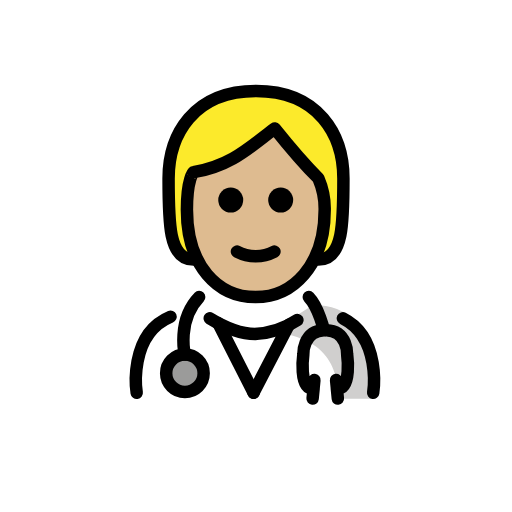
t = 0.00 s
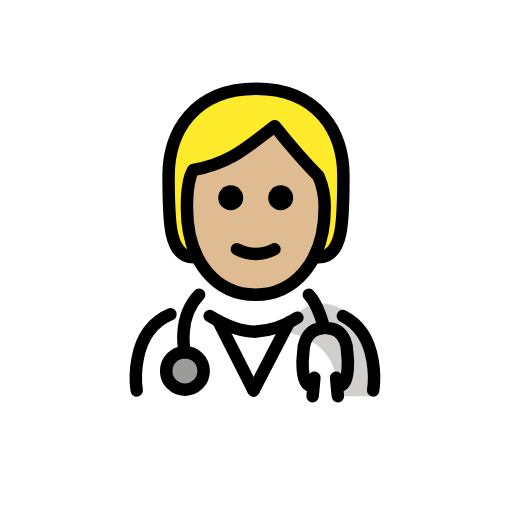
t = 0.48 s
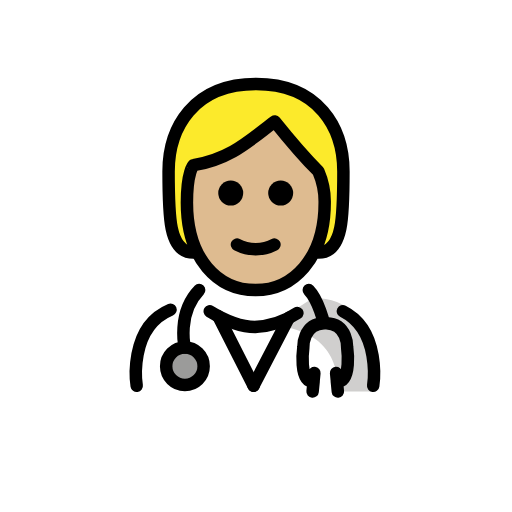
t = 1.43 s
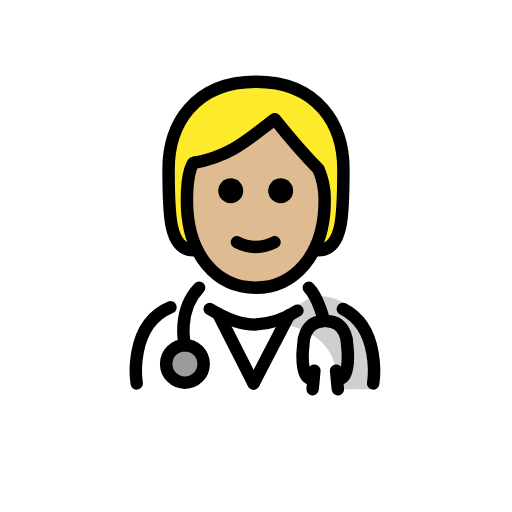
t = 1.90 s
t = 2.38 s: frame unchanged from t = 1.43 s, image omitted
t = 3.33 s: frame unchanged from t = 0.48 s, image omitted

The animated SVG that drew these frames (rendered in a browser with its animation timeline set to each time). Animation: 1 SMIL element (animateTransform=1); one cycle of 3.80 s, repeats indefinitely.

<?xml version='1.0' encoding='utf-8'?>
<svg xmlns="http://www.w3.org/2000/svg" id="emoji" viewBox="-5 -5 82 82" width="200" height="200" role="img">
  <title>OpenMoji: health worker: medium-light skin tone</title><g><g id="color">
    <path fill="#fff" d="M16.6483,58.8573s-2.1-14.9,9.9-14.9c3.1919,2.1279,6.0264,3.7984,9.1,3.7921l.2749.1c3.0737.0063,5.9081-1.8642,9.1-3.9921,11.5646-.0346,9.509,14.9,9.74,15" />
    <circle cx="24.6141" cy="54.7818" r="3" fill="#9b9b9a" />
    <path fill="#d0cfce" d="M45.0771,43.8448c-3.17,2.1133-5.275,3.5-9.3375,4.0886,13.0625.4114,12.9625,6.9114,13.7247,10.9114h5.1128S57.1915,43.8426,45.0771,43.8448Z" />
  </g>
  <g id="hair">
    <path fill="#fcea2b" d="M26,36.5808c-4,0-4-6-4-13s4-14,14-14,14,7,14,14,0,13-4,13" />
  </g>
  <g id="skin">
    <path fill="#debb90" d="M24.9365,28.5808c0,9,4.9365,14,11,14,5.9365,0,11.0635-5,11.0635-14a12.1371,12.1371,0,0,0-1-5c-3-3-7-8-7-8-4,3-7,6-13,7.0005C26,22.5808,24.9365,23.58,24.9365,28.5808Z" />
  </g>
  <g id="line">
    <path d="M41.9529,27.0468a2,2,0,1,1-2-2,2.0007,2.0007,0,0,1,2,2" />
    <path d="M33.9529,27.0468a2,2,0,1,1-2-2,2.0007,2.0007,0,0,1,2,2" />
    <path d="M35.9527,37.0492a7.6524,7.6524,0,0,1-3.4472-.8579,1,1,0,1,1,.8945-1.789,5.3779,5.3779,0,0,0,5.1055,0,1,1,0,1,1,.8945,1.789A7.6528,7.6528,0,0,1,35.9527,37.0492Z" />
    <circle cx="24.6141" cy="54.7818" r="3" fill="none" stroke="#000" stroke-linecap="round" stroke-linejoin="round" stroke-width="2" />
    <path fill="none" stroke="#000" stroke-linecap="round" stroke-linejoin="round" stroke-width="2" d="M24.6141,51.7818s-1.3273-5.46,2.2791-9.2021" />
    <path fill="none" stroke="#000" stroke-linecap="round" stroke-linejoin="round" stroke-width="2" d="M49.9156,45.9787C56.1221,49.097,54.7678,57.9,54.7678,57.9" />
    <path fill="none" stroke="#000" stroke-linecap="round" stroke-linejoin="round" stroke-width="2" d="M28.5935,45.99c2.4969,1.5232,4.7846,2.5066,7.2993,2.5014h-.125a13.3645,13.3645,0,0,0,6.86-2.2377" />
    <path fill="none" stroke="#000" stroke-linecap="round" stroke-linejoin="round" stroke-width="2" d="M16.8928,57.9S15.4582,48.5749,22.3089,45.72" />
    <path fill="none" stroke="#000" stroke-linecap="round" stroke-linejoin="round" stroke-width="2" d="M44.4576,42.58c1.5847,1.6445,2.4274,5.3192,2.4274,5.3192-3.4246.1134-3.3095,3.8829-3.3095,3.8829s-.7793,5.5625,1.6548,5.4316L45.0658,58.83l.2835-2.963" />
    <path fill="none" stroke="#000" stroke-linecap="round" stroke-linejoin="round" stroke-width="2" d="M47.2913,47.8989c3.4246.1134,3.31,3.8829,3.31,3.8829s.7793,5.5625-1.6549,5.4316l.1645,1.6162-.2835-2.963" />
    <line x1="29.9529" x2="35.6105" y1="46.7668" y2="57.8996" fill="none" stroke="#000" stroke-linecap="round" stroke-linejoin="round" stroke-width="2" />
    <line x1="41.2681" x2="35.6105" y1="46.9968" y2="57.8996" fill="none" stroke="#000" stroke-linecap="round" stroke-linejoin="round" stroke-width="2" />
    <path fill="none" stroke="#000" stroke-linecap="round" stroke-linejoin="round" stroke-width="2" d="M26,36.5808c-4,0-4-6-4-13s4-14,14-14,14,7,14,14,0,13-4,13" />
    <path fill="none" stroke="#000" stroke-linejoin="round" stroke-width="2" d="M24.9365,28.5808c0,9,4.9365,14,11,14,5.9365,0,11.0635-5,11.0635-14a12.1371,12.1371,0,0,0-1-5c-3-3-7-8-7-8-4,3-7,6-13,7.0005C26,22.5808,24.9365,23.58,24.9365,28.5808Z" />
  </g>
<animateTransform attributeName="transform" type="translate" values="0 0;0 -1.5;0 0" dur="3.8s" repeatCount="indefinite" /></g></svg>
